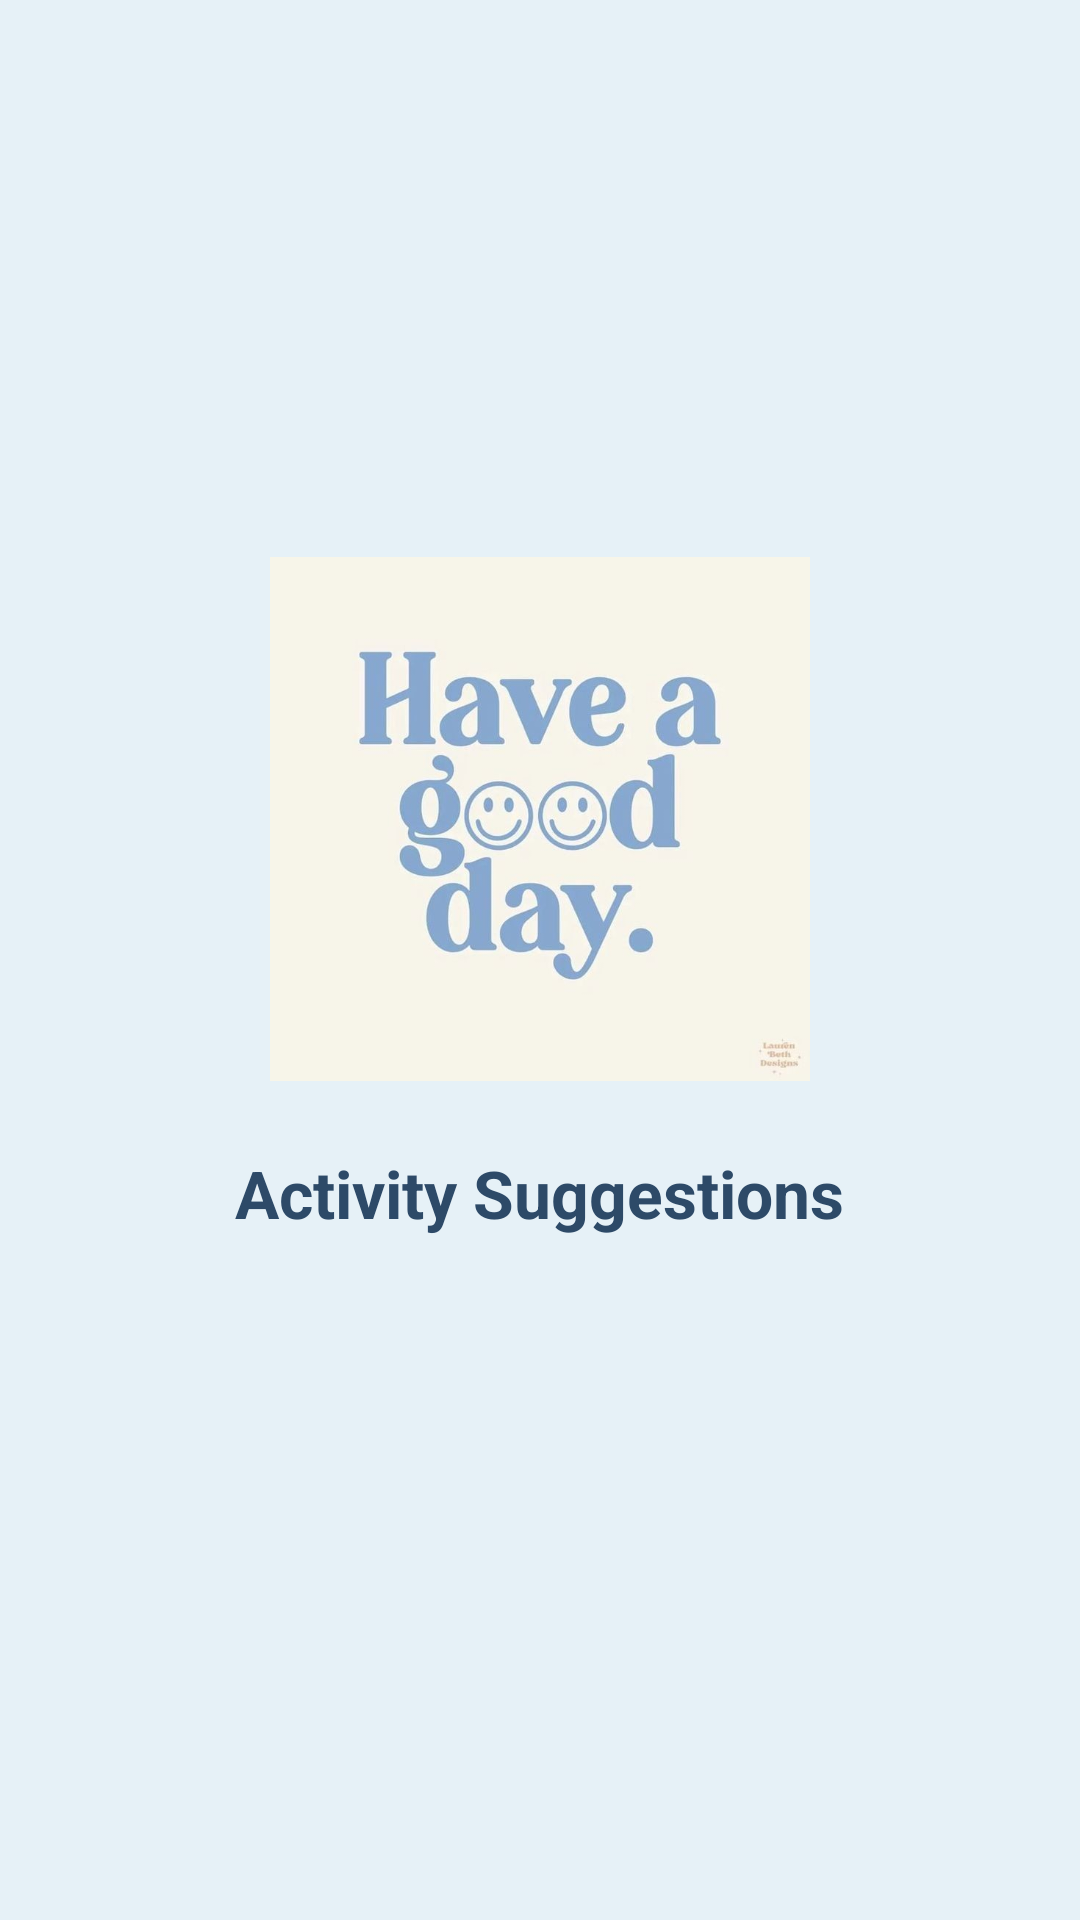

Here is an Android app screen rendered from its layout file. Give the layout XML and the strings, colors and styles it references.
<!-- AndroidManifest.xml: application theme Theme.Faceitoff -->
<!-- res/layout/activity_activities.xml -->
<?xml version="1.0" encoding="utf-8"?>
<LinearLayout xmlns:android="http://schemas.android.com/apk/res/android"
    android:layout_width="match_parent"
    android:layout_height="match_parent"
    android:orientation="vertical"
    android:gravity="center"
    android:background="#E6F1F7"
    android:padding="24dp">

    <ImageView
        android:layout_width="180dp"
        android:layout_height="180dp"
        android:src="@drawable/ic_activity_image"
        android:contentDescription="Activity Suggestions"
        android:layout_marginBottom="20dp" />

    <TextView
        android:layout_width="wrap_content"
        android:layout_height="wrap_content"
        android:text="Activity Suggestions"
        android:textColor="#2D4A68"
        android:textSize="22sp"
        android:textStyle="bold"
        android:gravity="center"
        android:layout_marginBottom="20dp" />

    <TextView
        android:id="@+id/tvActivitiesList"
        android:layout_width="wrap_content"
        android:layout_height="wrap_content"
        android:textSize="18sp"
        android:textColor="#2D4A68"
        android:gravity="center"/>
</LinearLayout>
<!-- resources referenced by this layout -->
<resources>
  <!-- drawable ic_activity_image: jpg bitmap (drawable, 26446 bytes) -->
  <style name="Theme.Faceitoff" parent="Theme.Material3.DayNight.NoActionBar">
          <item name="colorPrimary">@color/purple_500</item>
          <item name="colorPrimaryDark">@color/purple_700</item>
          <item name="colorSecondary">@color/teal_200</item>
          <item name="android:statusBarColor">?attr/colorPrimaryDark</item>
      </style>
  <color name="purple_500">#6200EE</color>
  <color name="purple_700">#3700B3</color>
  <color name="teal_200">#03DAC5</color>
</resources>
